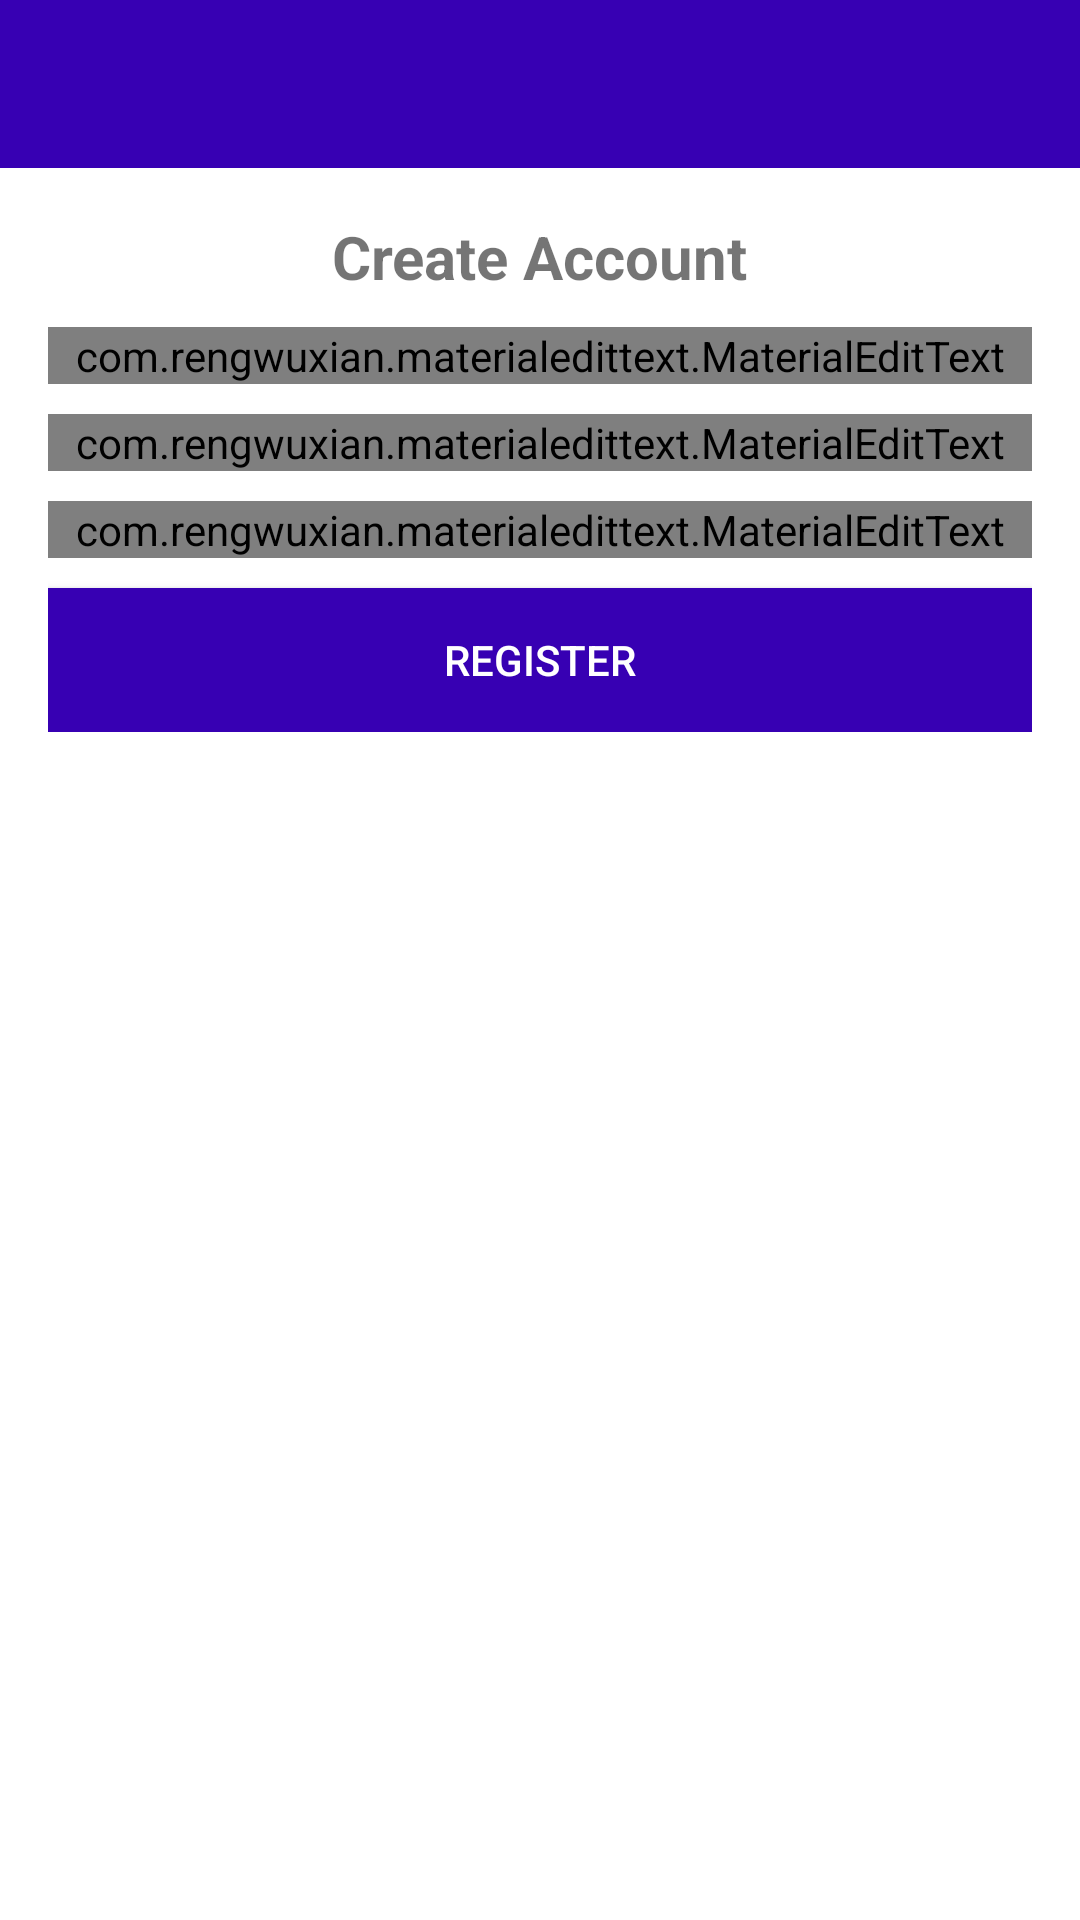

Layout XML and referenced resources for this Android screen:
<!-- AndroidManifest.xml: application theme Theme.FirstTimeAndroidStudio -->
<!-- res/layout/activity_register.xml -->
<?xml version="1.0" encoding="utf-8"?>
<RelativeLayout xmlns:android="http://schemas.android.com/apk/res/android"
    xmlns:app="http://schemas.android.com/apk/res-auto"
    xmlns:tools="http://schemas.android.com/tools"
    android:layout_width="match_parent"
    android:layout_height="match_parent"
    tools:context=".RegisterActivity">

    <include
        android:id='@+id/toolbar'
        layout="@layout/bar_layout"/>

    <LinearLayout
        android:layout_width="match_parent"
        android:layout_height="wrap_content"
        android:layout_below="@id/toolbar"
        android:gravity="center_horizontal"
        android:padding="16dp"
        android:orientation="vertical">

        <TextView
            android:layout_width="wrap_content"
            android:layout_height="wrap_content"
            android:text="Create Account"
            android:textSize="20sp"
            android:textStyle="bold"/>

        <com.rengwuxian.materialedittext.MaterialEditText
            android:layout_width="match_parent"
            android:layout_height="wrap_content"
            android:id="@+id/username"
            android:layout_marginTop="10dp"
            app:met_floatingLabel="normal"
            android:hint="Username"/>

        <com.rengwuxian.materialedittext.MaterialEditText
            android:layout_width="match_parent"
            android:layout_height="wrap_content"
            android:id="@+id/email"
            android:inputType="textEmailAddress"
            android:layout_marginTop="10dp"
            app:met_floatingLabel="normal"
            android:hint="Email"/>

        <com.rengwuxian.materialedittext.MaterialEditText
            android:layout_width="match_parent"
            android:layout_height="wrap_content"
            android:id="@+id/password"
            android:inputType="textPassword"
            android:layout_marginTop="10dp"
            app:met_floatingLabel="normal"
            android:hint="Password"/>

        <Button
            android:layout_width="match_parent"
            android:layout_height="wrap_content"
            android:text="register"
            android:id="@+id/btn_register"
            android:background="@color/design_default_color_primary_dark"
            android:layout_marginTop="10dp"
            android:textColor="#FFFF"/>

    </LinearLayout>


</RelativeLayout>
<!-- res/layout/bar_layout.xml (included above) -->
<?xml version="1.0" encoding="utf-8"?>
<androidx.appcompat.widget.Toolbar xmlns:android="http://schemas.android.com/apk/res/android"
    android:layout_width="match_parent"
    android:layout_height="wrap_content"
    xmlns:app="http://schemas.android.com/apk/res-auto"
    android:id="@+id/toolbar"
    android:background="@color/design_default_color_primary_dark"
    android:theme="@style/ThemeOverlay.AppCompat.Dark.ActionBar"
    app:popupTheme="@style/MenuStyle">

</androidx.appcompat.widget.Toolbar>
<!-- resources referenced by this layout -->
<resources>
  <style name="MenuStyle" parent="Theme.AppCompat.Light">
          <item name="android:background">@android:color/white</item>
      </style>
  <style name="Theme.FirstTimeAndroidStudio" parent="Theme.MaterialComponents.DayNight.NoActionBar">
          
          <item name="colorPrimary">@color/purple_500</item>
          <item name="colorPrimaryVariant">@color/purple_700</item>
          <item name="colorOnPrimary">@color/white</item>
          
          <item name="colorSecondary">@color/teal_200</item>
          <item name="colorSecondaryVariant">@color/teal_700</item>
          <item name="colorOnSecondary">@color/black</item>
          
          <item name="android:statusBarColor" tools:targetApi="l">?attr/colorPrimaryVariant</item>
          
      </style>
  <!-- not gathered from this repository: default colours our renderer supplied (Android Studio template values) -->
  <color name="purple_500">#FF6200EE</color>
  <color name="purple_700">#FF3700B3</color>
  <color name="teal_200">#FF03DAC5</color>
  <color name="teal_700">#FF018786</color>
  <color name="black">#FF000000</color>
  <color name="white">#FFFFFFFF</color>
</resources>
